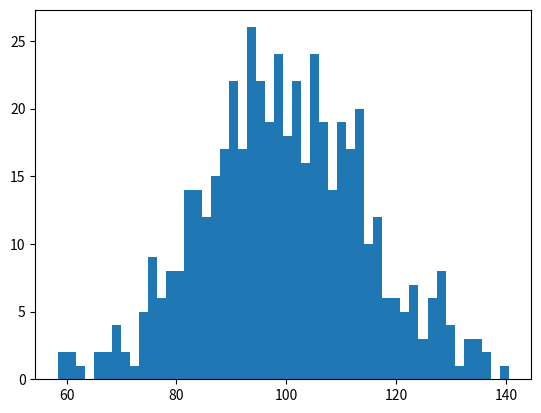

This chart was generated by the following Python code: (Note: this script raises an exception after producing the figure.)
#!/usr/bin/env python3
# -*- coding: utf-8 -*-

import numpy as np

import pandas as pd

import matplotlib.mlab as mlab

import matplotlib.pyplot as plt

np.random.seed(0)

num_bins = 50

mu = 100

sigma = 15

x = mu + sigma * np.random.randn(500)

#np.random.rand(n) 产生标准正态分布， 即均值为0 标准差为1 的高斯分布 扥同于 np.random.normal(0, 1, n)

# x = mu + sigma * np.random.randn(500) 是产生500个均值为100， 方差为15 的随机数

# 等于 x = np.random.normal(100, 15, 500)

fig, ax = plt.subplots()

n, bins, patches = ax.hist(x, num_bins, normed=1)

#这里ax.hist()即是画柱状图的函数

#x 为数据，num_bins为分隔的段数

plt.show()

